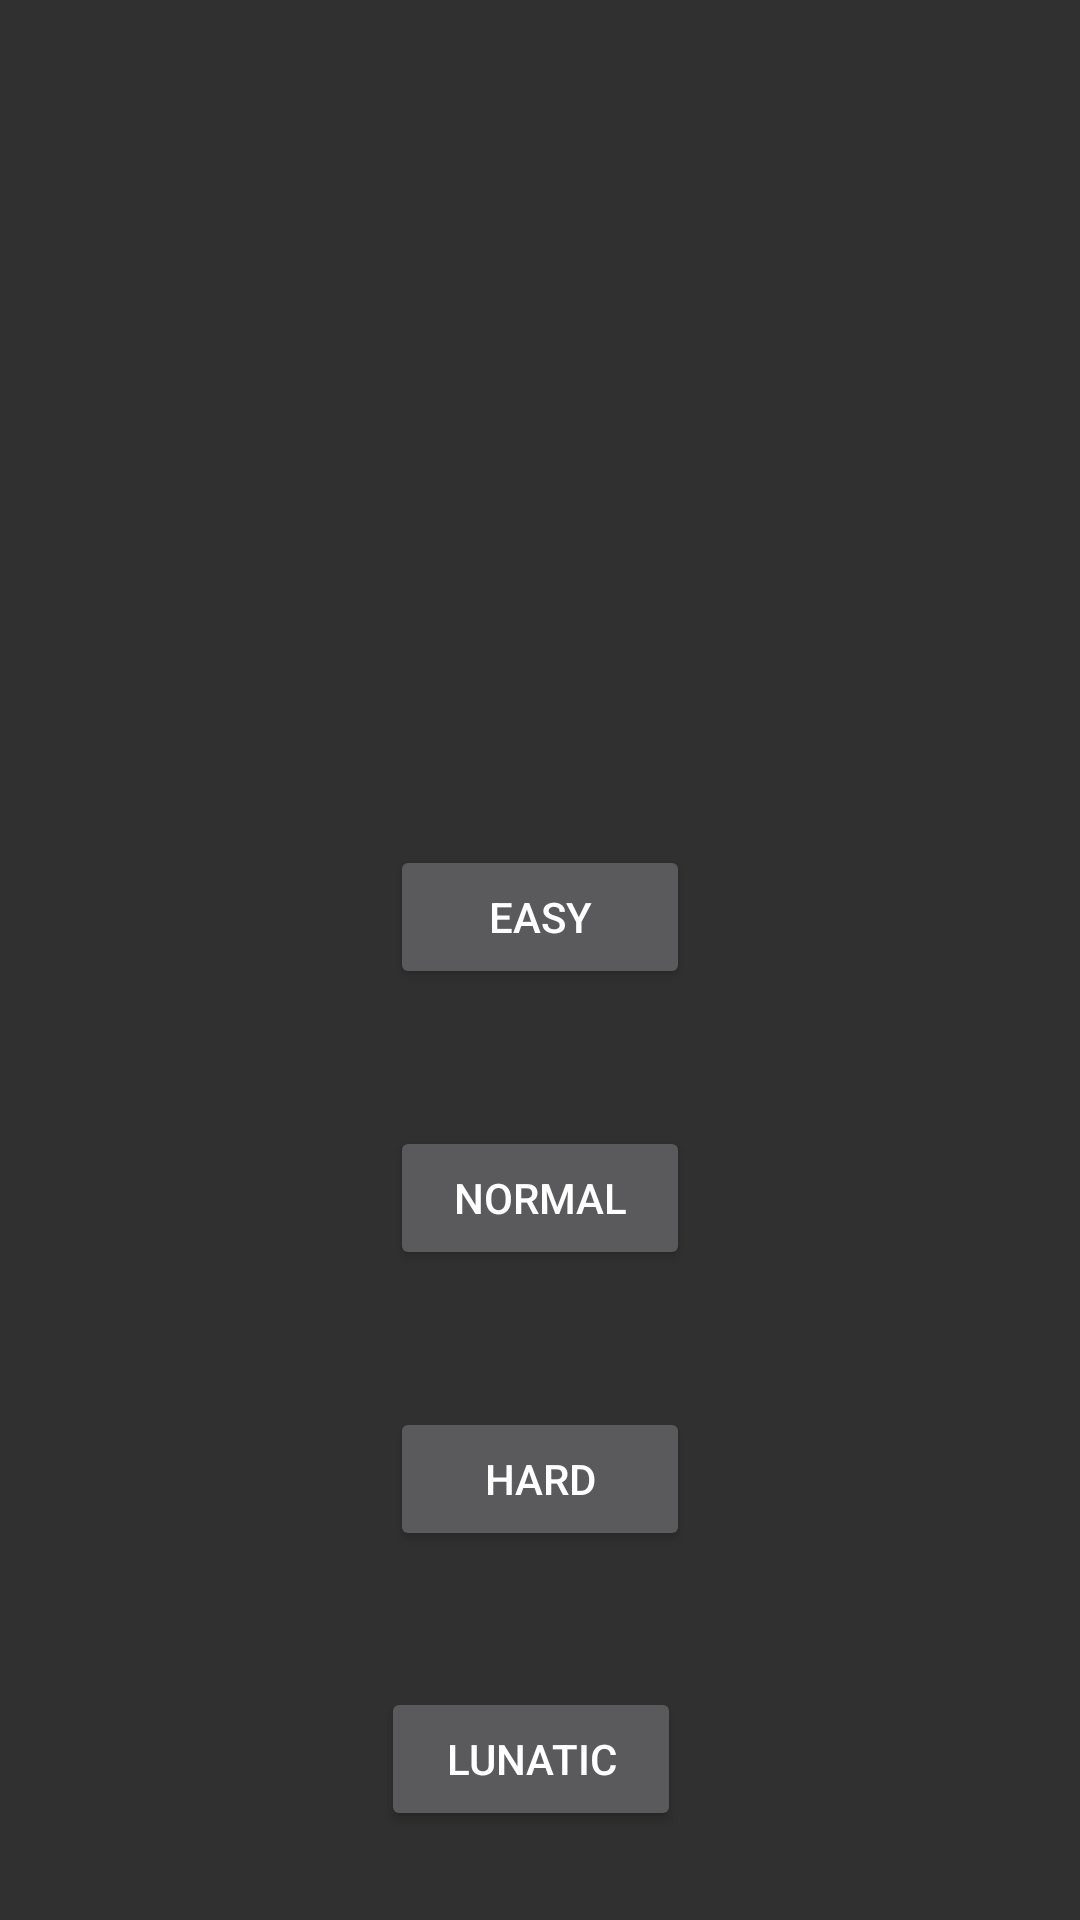

Here is an Android app screen rendered from its layout file. Give the layout XML and the strings, colors and styles it references.
<!-- AndroidManifest.xml: application theme Theme.AppCompat.NoActionBar -->
<!-- res/layout/activity_difficulties_select.xml -->
<?xml version="1.0" encoding="utf-8"?>
<androidx.constraintlayout.widget.ConstraintLayout xmlns:android="http://schemas.android.com/apk/res/android"
    xmlns:app="http://schemas.android.com/apk/res-auto"
    xmlns:tools="http://schemas.android.com/tools"
    android:layout_width="match_parent"
    android:layout_height="match_parent">

    <androidx.constraintlayout.widget.ConstraintLayout
        android:layout_width="match_parent"
        android:layout_height="match_parent"
        android:background="@drawable/background_difficulties_select"
        tools:layout_editor_absoluteX="-79dp"
        tools:layout_editor_absoluteY="35dp">

        <TextView
            android:id="@+id/textView"
            android:layout_width="wrap_content"
            android:layout_height="wrap_content"
            android:layout_marginStart="183dp"
            android:layout_marginTop="73dp"
            android:layout_marginEnd="183dp"
            android:layout_marginBottom="10dp"
            android:text="难度选择"
            android:textColor="@color/black"
            android:textSize="50sp"
            app:layout_constraintBottom_toTopOf="@+id/btnEasy"
            app:layout_constraintEnd_toEndOf="parent"
            app:layout_constraintHorizontal_bias="0.503"
            app:layout_constraintStart_toStartOf="parent"
            app:layout_constraintTop_toTopOf="parent"
            app:layout_constraintVertical_bias="0.375" />

        <Button
            android:id="@+id/btnEasy"
            android:layout_width="100sp"
            android:layout_height="wrap_content"
            android:layout_marginStart="162dp"
            android:layout_marginTop="115dp"
            android:layout_marginEnd="162dp"
            android:layout_marginBottom="20dp"
            android:text="Easy"
            app:layout_constraintBottom_toTopOf="@+id/btnNormal"
            app:layout_constraintEnd_toEndOf="parent"
            app:layout_constraintStart_toStartOf="parent"
            app:layout_constraintTop_toBottomOf="@+id/textView" />

        <Button
            android:id="@+id/btnHard"
            android:layout_width="100sp"
            android:layout_height="wrap_content"
            android:layout_marginStart="164dp"
            android:layout_marginTop="20dp"
            android:layout_marginEnd="164dp"
            android:layout_marginBottom="20dp"
            android:text="HARD"
            app:layout_constraintBottom_toTopOf="@+id/btnLunatic"
            app:layout_constraintEnd_toEndOf="parent"
            app:layout_constraintStart_toStartOf="parent"
            app:layout_constraintTop_toBottomOf="@+id/btnNormal" />

        <Button
            android:id="@+id/btnNormal"
            android:layout_width="100sp"
            android:layout_height="wrap_content"
            android:layout_marginStart="158dp"
            android:layout_marginTop="20dp"
            android:layout_marginEnd="158dp"
            android:layout_marginBottom="20dp"
            android:text="normal"
            app:layout_constraintBottom_toTopOf="@+id/btnHard"
            app:layout_constraintEnd_toEndOf="parent"
            app:layout_constraintStart_toStartOf="parent"
            app:layout_constraintTop_toBottomOf="@+id/btnEasy" />

        <Button
            android:id="@+id/btnLunatic"
            android:layout_width="100sp"
            android:layout_height="wrap_content"
            android:layout_marginStart="164dp"
            android:layout_marginTop="20dp"
            android:layout_marginEnd="164dp"
            android:layout_marginBottom="24dp"
            android:text="lunatic"
            app:layout_constraintBottom_toBottomOf="parent"
            app:layout_constraintEnd_toEndOf="parent"
            app:layout_constraintHorizontal_bias="0.545"
            app:layout_constraintStart_toStartOf="parent"
            app:layout_constraintTop_toBottomOf="@+id/btnHard" />

    </androidx.constraintlayout.widget.ConstraintLayout>
</androidx.constraintlayout.widget.ConstraintLayout>
<!-- resources referenced by this layout -->
<resources>

  <!-- not gathered from this repository: default colours our renderer supplied (Android Studio template values) -->
  <color name="black">#FF000000</color>
</resources>
